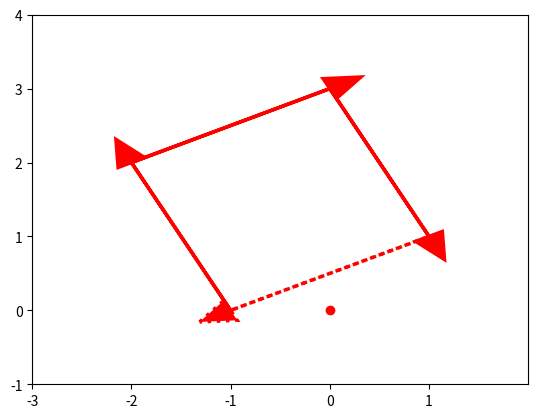

This figure's Python source: (Note: this script raises an exception after producing the figure.)
# Import NumPy and Matplotlib
import matplotlib
#%matplotlib inline


import numpy as np
import matplotlib.pyplot as plt

# # Define vector v
# v = np.array([1,1])
#
# # Plots vector v as blue arrow with red dot at origin (0,0) using Matplotlib
#
# # Creates axes of plot referenced 'ax'
# ax = plt.axes()
#
# # Plots red dot at origin (0,0)
# ax.plot(0,0,'or')
#
# # Plots vector v as blue arrow starting at origin 0,0
# ax.arrow(0, 0, *v, color='b', linewidth=2.0, head_width=0.20, head_length=0.25)
#
# # Sets limit for plot for x-axis
# plt.xlim(-2,2)
#
# # Set major ticks for x-axis
# major_xticks = np.arange(-2, 3)
# ax.set_xticks(major_xticks)
#
#
# # Sets limit for plot for y-axis
# plt.ylim(-1, 2)
#
# # Set major ticks for y-axis
# major_yticks = np.arange(-1, 3)
# ax.set_yticks(major_yticks)
#
# # Creates gridlines for only major tick marks
# plt.grid(b=True, which='major')

v = np.array([-2,-1])
#w = np.array([-2,2])
m = np.array([-1,2])
z = np.array([2, 1])
k = np.array([1, -2])
ax = plt.axes()
ax.plot(0,0, 'or')
ax.arrow(1,1, *v, color='r', linestyle='dotted', linewidth=2.5, head_width=0.30, head_length=0.35)
#ax.arrow(v[0], v[1], *w, color='b', linewidth=2.5, head_width=0.30, head_length=0.35)
ax.arrow(-1,0, *m, color='r', linewidth=2.5, head_width=0.30, head_length=0.35)
ax.arrow(-2,2, *z, color='r', linewidth=2.5, head_width=0.30, head_length=0.35)
ax.arrow(0,3, *k, color='r', linewidth=2.5, head_width=0.30, head_length=0.35)


plt.xlim(-3, 2)
major_kticks = np.arange(-3, 2)
ax.set_kticks = (major_kticks)

plt.xlim(-3, 2)
major_mticks = np.arange(-3, 2)
ax.set_mticks = (major_mticks)

plt.xlim(-3, 2)
major_zticks = np.arange(-3, 2)
ax.set_zticks = (major_zticks)

plt.xlim(-3, 2)
major_xticks = np.arange(-3, 2)
ax.set_xticks(major_xticks)

plt.ylim(-1, 4)
major_yticks = np.arange(-1, 4)
ax.set_yticks = (major_yticks)


plt.grid(b=True, which='major')

# Displays final plot
plt.show()
